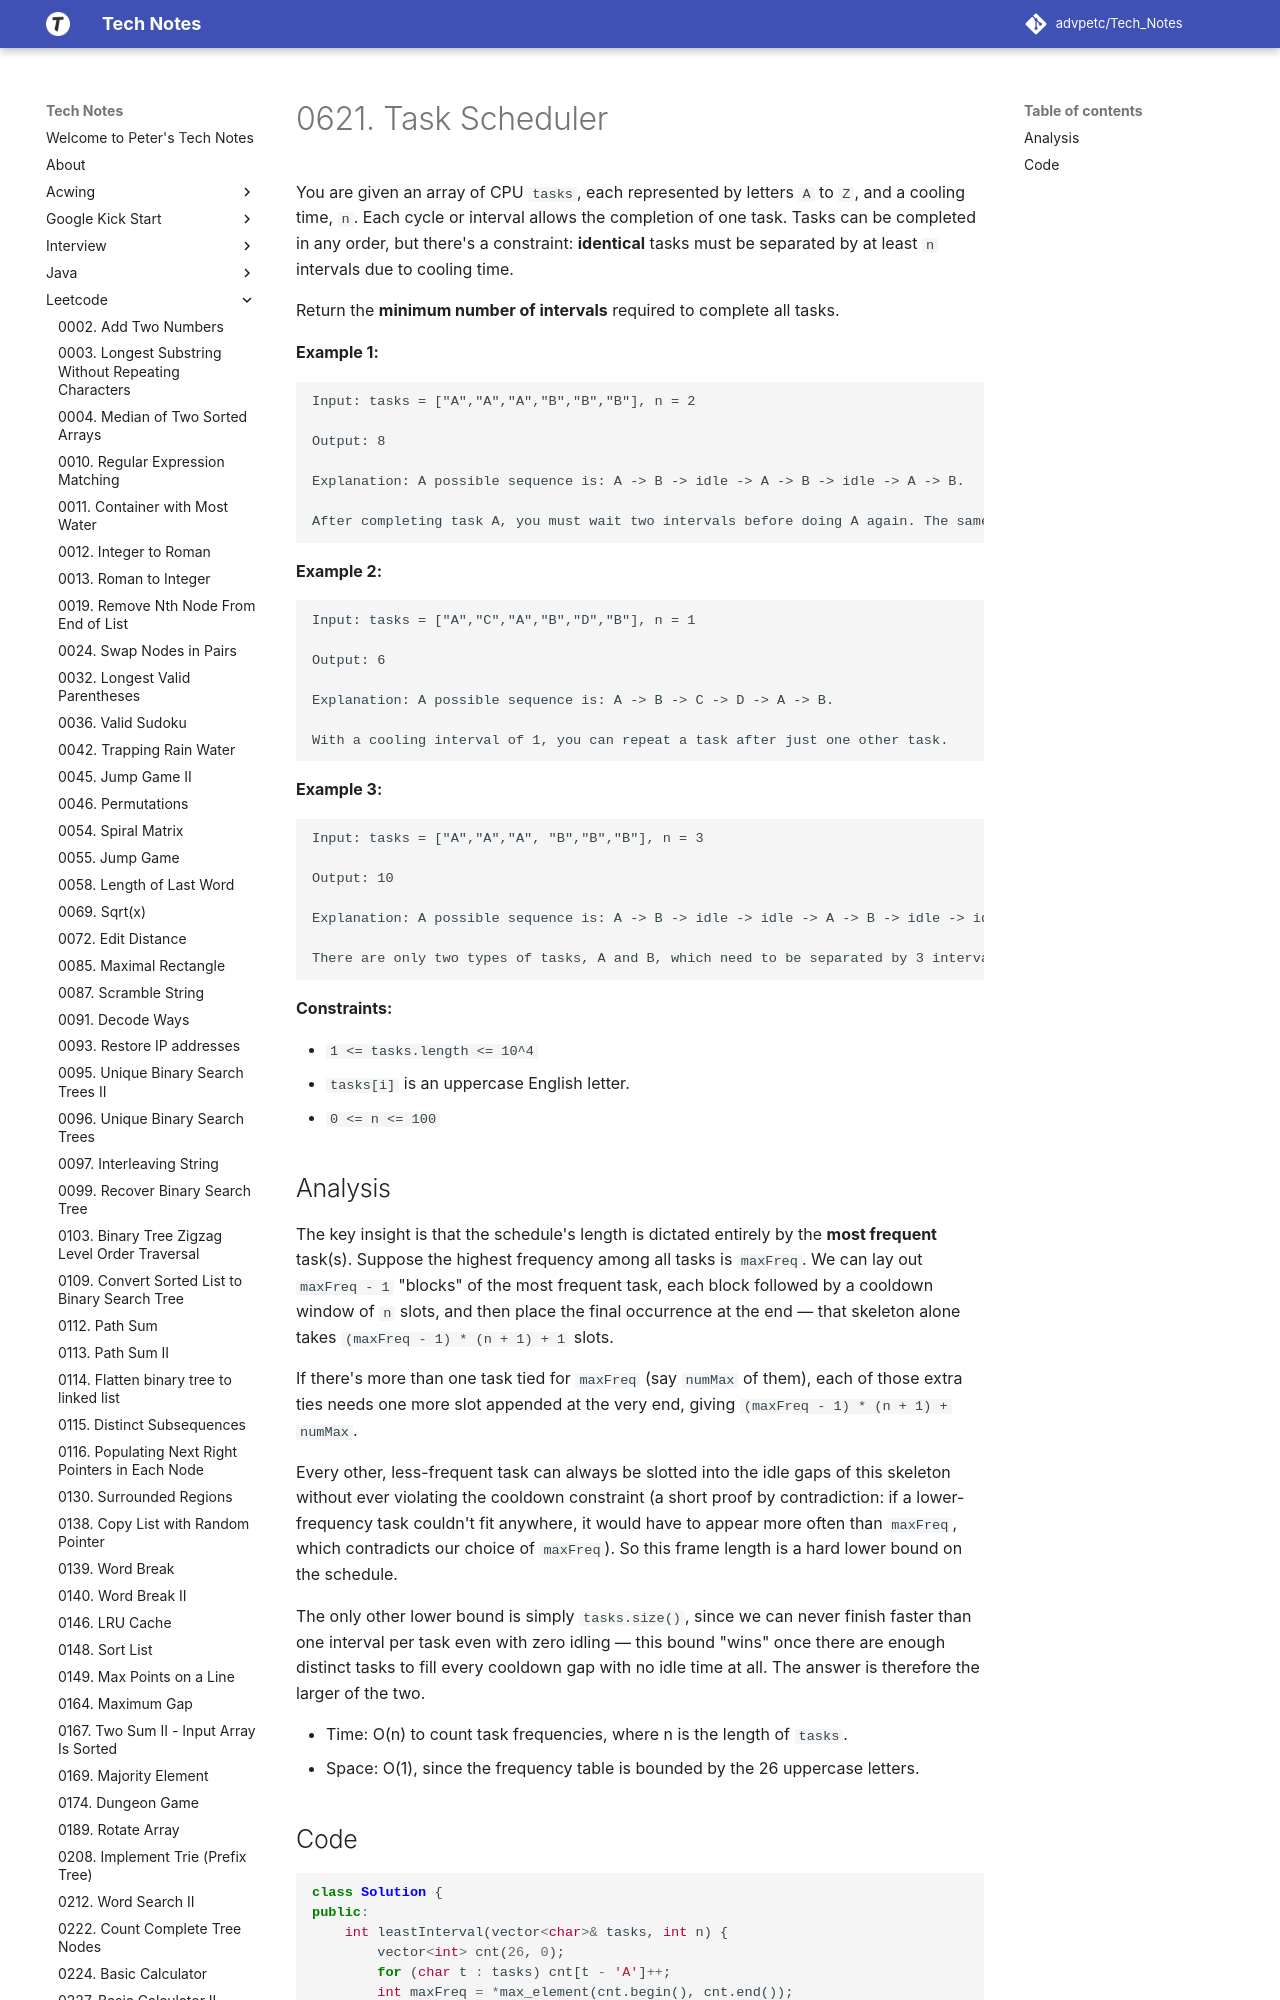

repository: advpetc/tech_notes · page: Leetcode/0621-Task-Scheduler/index.html · generator: mkdocs

# 0621. Task Scheduler

You are given an array of CPU `tasks`, each represented by letters `A` to `Z`, and a cooling time, `n`. Each cycle or interval allows the completion of one task. Tasks can be completed in any order, but there's a constraint: **identical** tasks must be separated by at least `n` intervals due to cooling time.

Return the **minimum number of intervals** required to complete all tasks.

 

**Example 1:**

```
Input: tasks = ["A","A","A","B","B","B"], n = 2

Output: 8

Explanation: A possible sequence is: A -> B -> idle -> A -> B -> idle -> A -> B.

After completing task A, you must wait two intervals before doing A again. The same applies to task B. In the 3rd interval, neither A nor B can be done, so you idle. By the 4th interval, you can do A again as 2 intervals have passed.
```

**Example 2:**

```
Input: tasks = ["A","C","A","B","D","B"], n = 1

Output: 6

Explanation: A possible sequence is: A -> B -> C -> D -> A -> B.

With a cooling interval of 1, you can repeat a task after just one other task.
```

**Example 3:**

```
Input: tasks = ["A","A","A", "B","B","B"], n = 3

Output: 10

Explanation: A possible sequence is: A -> B -> idle -> idle -> A -> B -> idle -> idle -> A -> B.

There are only two types of tasks, A and B, which need to be separated by 3 intervals. This leads to idling twice between repetitions of these tasks.
```

 

**Constraints:**
